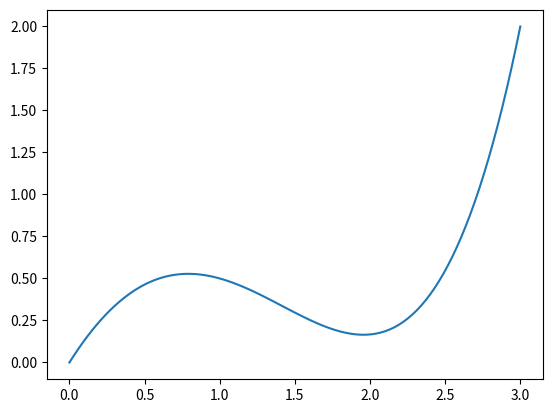

This figure's Python source:
import numpy as np
import matplotlib.pyplot as plt

# Retina for matplotlib
%config InlineBackend.figure_format = 'retina'

# # # COMPLETAR

# # # COMPLETAR

def u_pp(x):
    return x**2 - 2

x1 = 0
x2 = 3
u1 = 0
u2 = 2

N = 100
x = np.linspace(x1, x2, N+1)
dx = x[1] - x[0]

M = np.diag(-2*np.ones(N+1), 0) + np.diag(np.ones(N), 1) + np.diag(np.ones(N), -1)
M[0, 0] = 1
M[0, 1] = 0
M[-1, -1] = 1
M[-1, -2] = 0

g = (u_pp(x))*dx**2
g[0] = u1
g[-1] = u2

M_inv = np.linalg.inv(M)
f = np.matmul(M_inv, g)
# f = M_inv @ g
# f = np.linalg.solve(M, g)
plt.plot(x, f)
plt.show()

# # # COMPLETAR

# # # COMPLETAR

# # # COMPLETAR

# # # COMPLETAR

